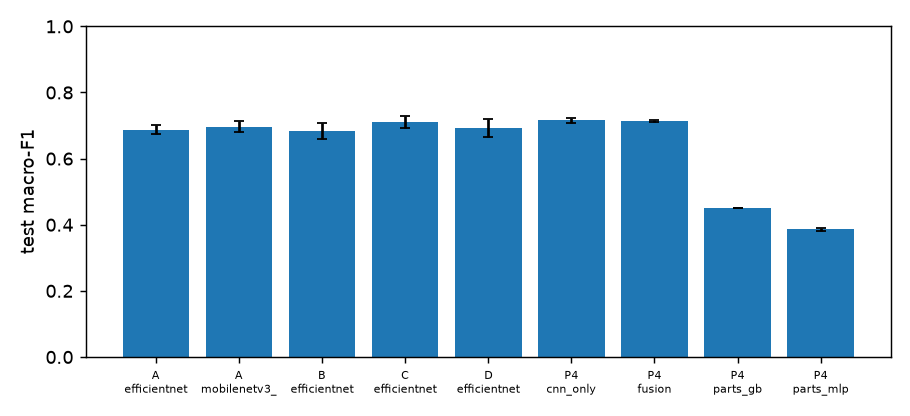

The file beside this chart, header and first rows:
variant, backbone, acc_mean, acc_std, f1_mean, f1_std, n_seeds
A, efficientnet_b0, 0.8142, 0.00325, 0.6875, 0.01302, 3
A, mobilenetv3_large_100, 0.8117, 0.01294, 0.6967, 0.01582, 3
B, efficientnet_b0, 0.8149, 0.01534, 0.682, 0.02419, 3
C, efficientnet_b0, 0.8245, 0.0187, 0.7107, 0.01821, 3
D, efficientnet_b0, 0.8216, 0.01663, 0.6935, 0.027, 3
P4, cnn_only, 0.8436, 0.003132, 0.7163, 0.007536, 3
P4, fusion, 0.8298, 0.00608, 0.7136, 0.0023, 3
P4, parts_gb, 0.5411, 0.002792, 0.4504, 0.001144, 3
P4, parts_mlp, 0.5479, 0.01849, 0.3862, 0.003814, 3
